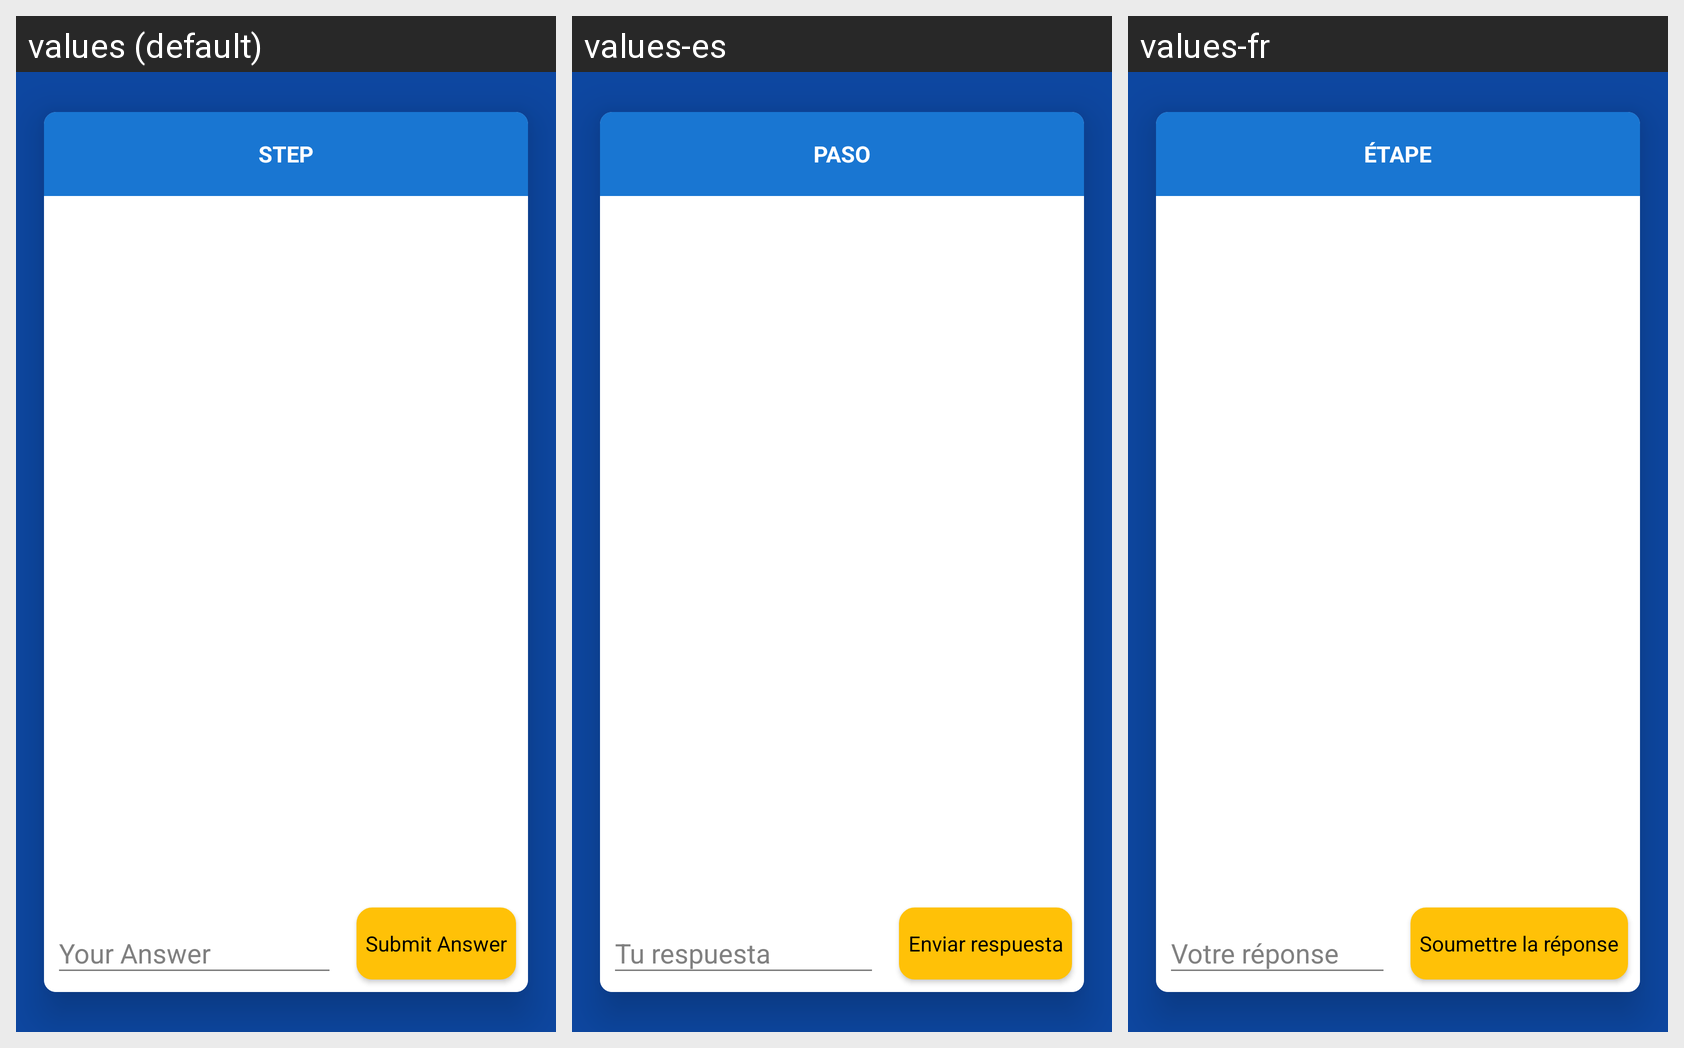

The same Android screen rendered under several of its app's locales, left to right. List the strings drawn on it with the default value and each locale's translation.
Android screen res/layout/fragment_take_exam.xml rendered under 3 locales, left to right: values (default), values-es, values-fr. Device: Nexus 5 (rendered at 1080×1920; each locale shown at half size, 540×960, under a caption strip naming it); theme MyMaterialTheme.
Other locales in the repository, not shown: values-ar, values-ne, values-so.
Strings drawn on this screen, with the default value and each locale's value (text and hints the layout hard-codes, and strings that could not be matched under every locale, appear in the picture but are not listed):

step
  values: step
  values-es: paso
  values-fr: étape

submit_answer
  values: Submit Answer
  values-es: Enviar respuesta
  values-fr: Soumettre la réponse
